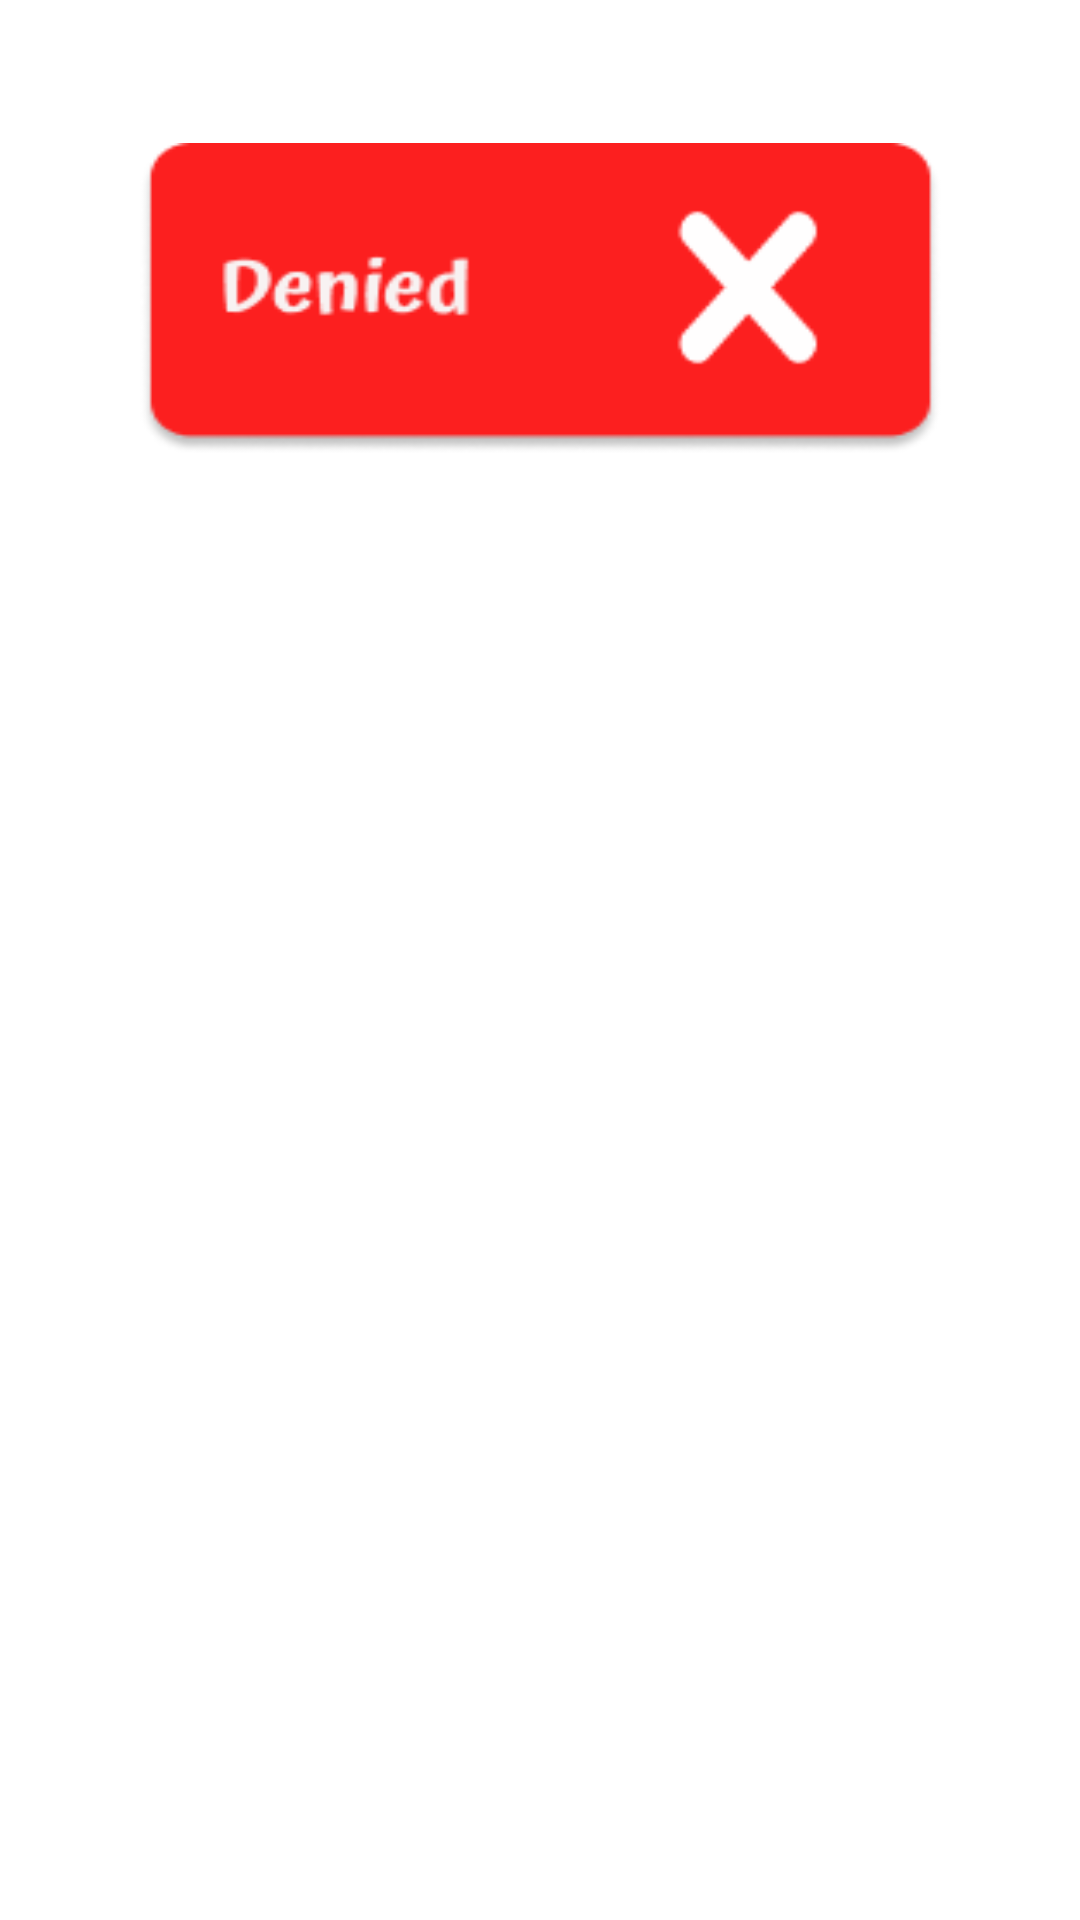

The Android layout XML behind this screen, and the referenced resources:
<!-- AndroidManifest.xml: application theme Theme.CanGo -->
<!-- res/layout/stupop.xml -->
<?xml version="1.0" encoding="utf-8"?>
<androidx.constraintlayout.widget.ConstraintLayout xmlns:android="http://schemas.android.com/apk/res/android"
    xmlns:app="http://schemas.android.com/apk/res-auto"
    xmlns:tools="http://schemas.android.com/tools"
    android:layout_width="match_parent"
    android:layout_height="match_parent">

    <TextView
        android:id="@+id/textView16"
        android:layout_width="269dp"
        android:layout_height="104dp"
        android:background="@drawable/denyguard"
        app:layout_constraintBottom_toBottomOf="parent"
        app:layout_constraintEnd_toEndOf="parent"
        app:layout_constraintStart_toStartOf="parent"
        app:layout_constraintTop_toTopOf="parent"
        app:layout_constraintVertical_bias="0.089" />
</androidx.constraintlayout.widget.ConstraintLayout>
<!-- resources referenced by this layout -->
<resources>
  <!-- drawable denyguard: png bitmap (drawable, 5103 bytes) -->
  <style name="Theme.CanGo" parent="Theme.MaterialComponents.Light.DarkActionBar">
          
          <item name="colorPrimary">#1D50BC</item>
          <item name="colorPrimaryVariant">@color/black</item>
          <item name="colorOnPrimary">@color/white</item>
          
          <item name="colorSecondary">@color/teal_200</item>
          <item name="colorSecondaryVariant">@color/teal_700</item>
          <item name="colorOnSecondary">@color/black</item>
          
          <item name="android:statusBarColor">@color/black</item>
          
      </style>
  <!-- not gathered from this repository: default colours our renderer supplied (Android Studio template values) -->
  <color name="teal_200">#FF03DAC5</color>
  <color name="teal_700">#FF018786</color>
  <color name="black">#FF000000</color>
  <color name="white">#FFFFFFFF</color>
</resources>
